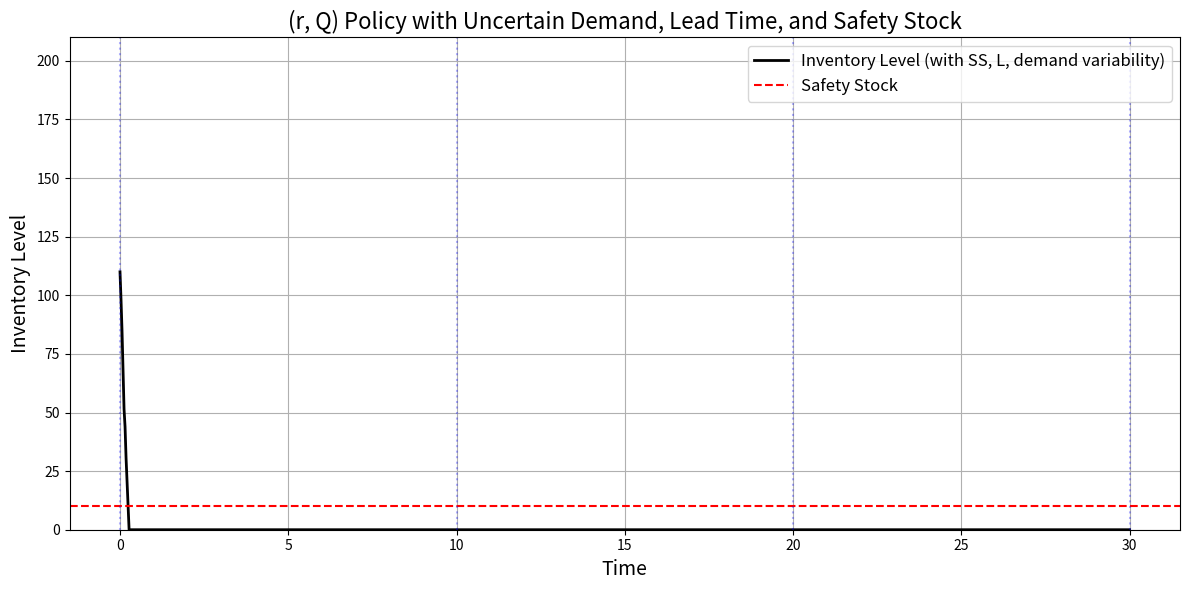

Recreate this plot in Python.
import matplotlib.pyplot as plt
import numpy as np

# Parameters
Q = 100                   # Order quantity
demand_mean = 350         # Average demand rate
demand_std = 100           # Standard deviation of demand
T = 10
L = 3                  # Lead time
z = 1.645                 # For 95% service level

# Safety stock based on uncertainty during lead time
safety_stock = 10

# Time array
t = np.linspace(0, 3 * T, 1000)

# Simulate cumulative demand over time with uncertainty
np.random.seed(0)
dt = t[1] - t[0]
random_demand = np.random.normal(demand_mean, demand_std, size=len(t)) * dt
cumulative_demand = np.cumsum(random_demand)

# Initialize inventory level
inventory = np.zeros_like(t)
inventory[0] = Q + safety_stock  # Start with full cycle + safety stock

# Track orders
order_times = [0]
next_order_time = T

for i in range(1, len(t)):
    time = t[i]
    
    # Consume inventory
    inventory[i] = inventory[i - 1] - random_demand[i]

    # Place order if time has reached the next cycle
    if time >= next_order_time:
        inventory[i] += Q  # Replenishment
        order_times.append(time)
        next_order_time += T

# Ensure inventory does not drop below 0 (stockouts possible)
inventory = np.maximum(inventory, 0)

# --- Plotting ---
plt.figure(figsize=(12, 6))
plt.plot(t, inventory, label="Inventory Level (with SS, L, demand variability)", color="black", linewidth=2)
plt.axhline(safety_stock, color="red", linestyle="--", label="Safety Stock")
for ot in order_times:
    plt.axvline(ot, color="blue", linestyle=":", alpha=0.3)

plt.xlabel("Time", fontsize=14)
plt.ylabel("Inventory Level", fontsize=14)
plt.ylim(bottom=0, top=Q + safety_stock + 100)
plt.title("(r, Q) Policy with Uncertain Demand, Lead Time, and Safety Stock", fontsize=16)
plt.legend(fontsize=12)
plt.grid(True)
plt.tight_layout()
plt.show()
